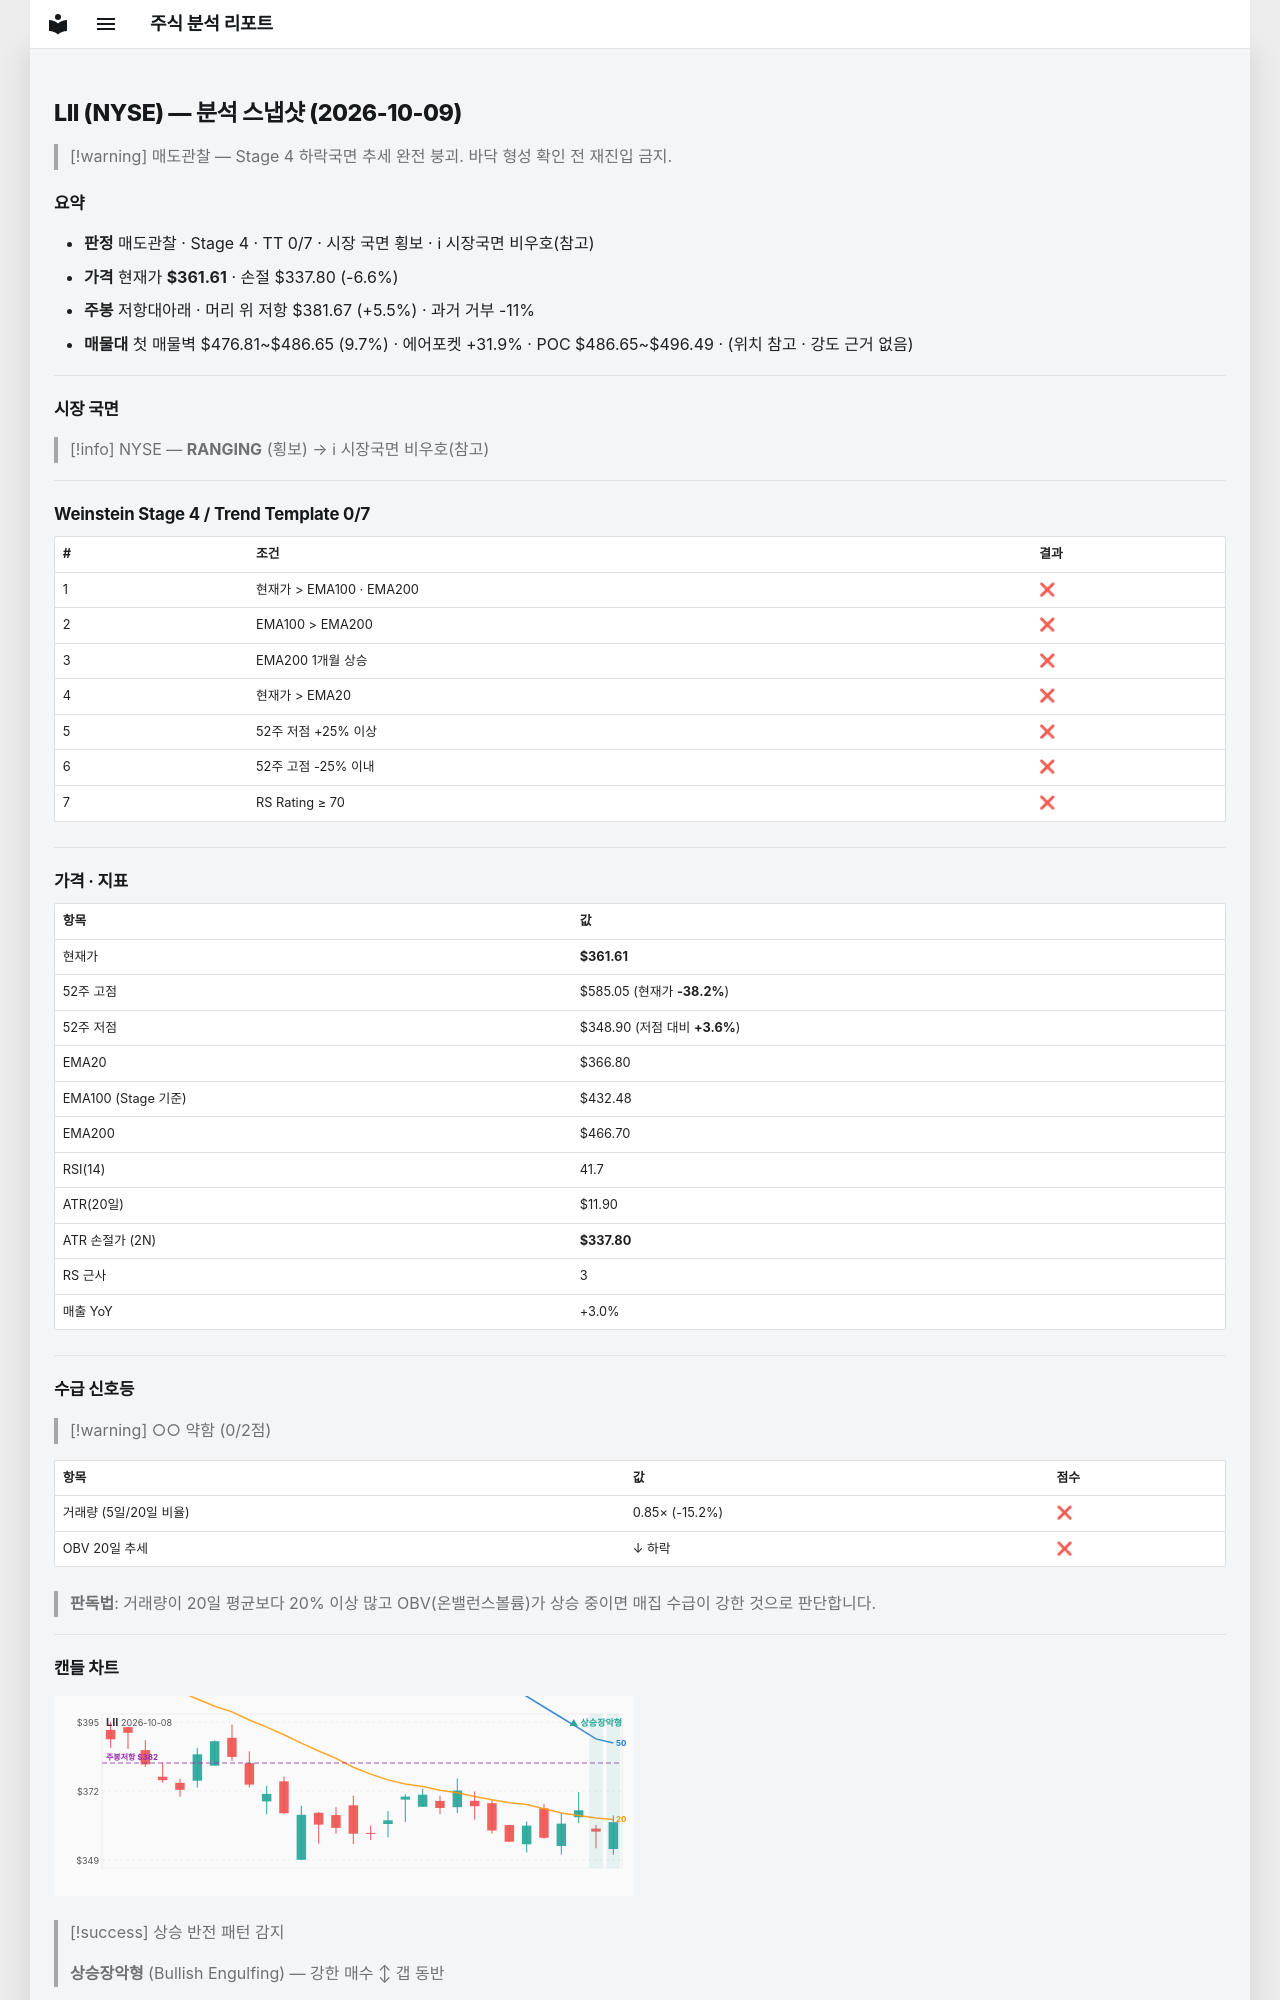

repository: soloandco/stock-reports · page: snapshots/LII-2026-10-09/index.html · generator: mkdocs

---
type: analysis-snapshot
title: LII 분석 스냅샷
ticker: LII
market: NYSE
created: 2026-10-09
updated: 2026-10-09
bar-date: 2026-10-08
verdict: 매도관찰
real-rr: 0.84
sma50-gap-pct: -1.4
weekly-position: 저항대아래
weekly-overhead-price: 381.67
weekly-overhead-pct: 5.5
stage: 4
trend-template-score: 0
tt-max: 7
ma-set: ema-20-100-200
price: 361.6099853515625
stop-price: 337.8041542623873
market-regime: RANGING
supply-demand-score: 0/2
supply-demand-label: 약함
status: tracking
tags:
  - stock-agent
  - watchlist
  - LII
  - analysis
related:
  - "[[analysis-template]]"
---

# LII (NYSE) — 분석 스냅샷 (2026-10-09)

> [!warning] 매도관찰 — Stage 4 하락국면
> 추세 완전 붕괴. 바닥 형성 확인 전 재진입 금지.

## 요약

- **판정** 매도관찰 · Stage 4 · TT 0/7 · 시장 국면 횡보 · ℹ 시장국면 비우호(참고)
- **가격** 현재가 **$361.61** · 손절 $337.80 (-6.6%)
- **주봉** 저항대아래 · 머리 위 저항 $381.67 (+5.5%) · 과거 거부 -11%
- **매물대** 첫 매물벽 $476.81~$486.65 (9.7%) · 에어포켓 +31.9% · POC $486.65~$496.49 · (위치 참고 · 강도 근거 없음)

---

## 시장 국면

> [!info] NYSE — **RANGING** (횡보) → ℹ 시장국면 비우호(참고)

---

## Weinstein Stage 4 / Trend Template 0/7

| # | 조건 | 결과 |
|---|------|------|
| 1 | 현재가 > EMA100 · EMA200 | ❌ |
| 2 | EMA100 > EMA200 | ❌ |
| 3 | EMA200 1개월 상승 | ❌ |
| 4 | 현재가 > EMA20 | ❌ |
| 5 | 52주 저점 +25% 이상 | ❌ |
| 6 | 52주 고점 -25% 이내 | ❌ |
| 7 | RS Rating ≥ 70 | ❌ |

---

## 가격 · 지표

| 항목 | 값 |
|------|---|
| 현재가 | **$361.61** |
| 52주 고점 | $585.05 (현재가 **-38.2%**) |
| 52주 저점 | $348.90 (저점 대비 **+3.6%**) |
| EMA20 | $366.80 |
| EMA100 (Stage 기준) | $432.48 |
| EMA200 | $466.70 |
| RSI(14) | 41.7 |
| ATR(20일) | $11.90 |
| ATR 손절가 (2N) | **$337.80** |
| RS 근사 | 3 |
| 매출 YoY | +3.0% |

---
## 수급 신호등

> [!warning] ○○ 약함 (0/2점)

| 항목 | 값 | 점수 |
|------|------|------|
| 거래량 (5일/20일 비율) | 0.85× (-15.2%) | ❌ |
| OBV 20일 추세 | ↓ 하락 | ❌ |

> **판독법**: 거래량이 20일 평균보다 20% 이상 많고 OBV(온밸런스볼륨)가 상승 중이면 매집 수급이 강한 것으로 판단합니다.

---
